pico-8 play session: hold ← + tap ❎

[t = 2 s] hold ← ~2s, tap ❎ ~4×
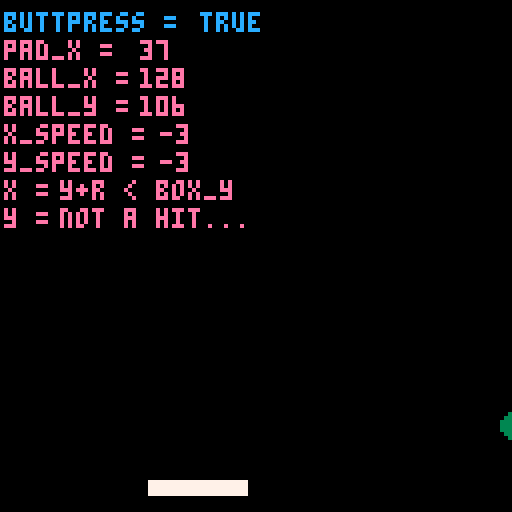
[t = 6 s] hold ← ~6s, tap ❎ ~10×
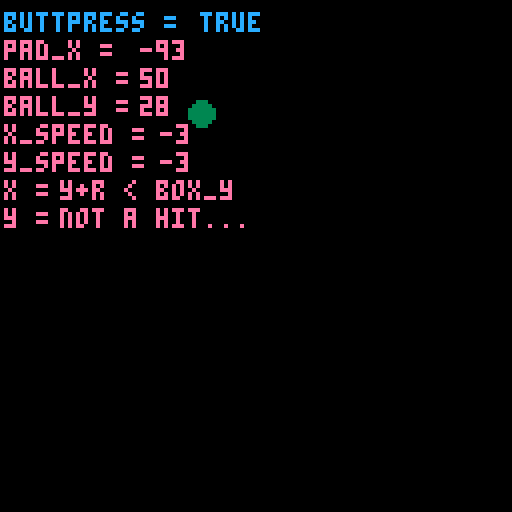
[t = 8 s] hold ← ~8s, tap ❎ ~14×
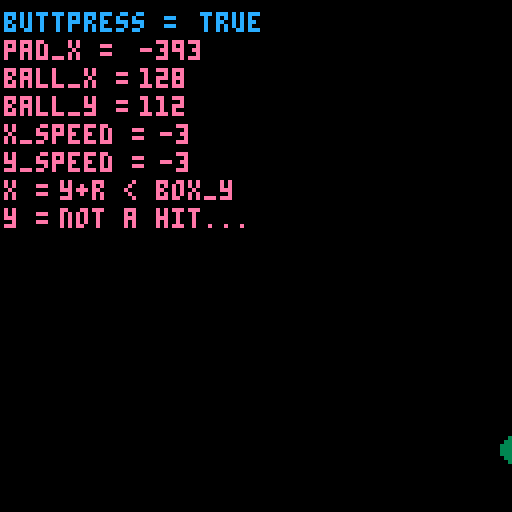

pico-8 cartridge
version 16
__lua__
-- where does the ball begin?
ball_x = 2
x_speed = 3
ball_y = 28
y_speed = 3
ball_size = 3
col = 0


pad_x = 52
pad_y = 120
--paddle speed
pad_speed = 0
--paddle size
pad_w = 24
pad_h = 3
pad_c = 7

function _init()
cls()
end

function _update()
	buttpress = false
	--always resets to false each frame
	if btn(0) then
	buttpress = true
	--left(can do += instead)
	pad_speed=- 5
	--pad_x = pad_x-5
	end
	if btn(1) then
	buttpress = true
	--right(can do += instead)
	pad_speed=5
	--pad_x = pad_x+5
	end
	--if at the frame update 
	--a button isn't getting
	--pressed, slow down
	if not (buttpress) then
	pad_speed = pad_speed/1.7 
	end
	pad_x+=pad_speed
	
	--this is for ball speed
ball_y = ball_y+y_speed
ball_x = ball_x+x_speed

	--these are statements about ball movement.
	--can also make these 2 if into 1 with "or"
	if ball_x > 127 
	then x_speed = -3
	sfx(0) 
	end

	if ball_x < 1 
	then x_speed = 3 
	sfx(0)
	end

	if ball_y > 127 
	then y_speed = -3 
	sfx(0)
	end

	if ball_y < 1 
	then y_speed = 3
	sfx(0)
	end

pad_c = 7
y = 'not a hit...'

if ball_hit(pad_x,pad_y,pad_w,pad_h)
then pad_c = 8
y = 'its a hit!!!!!!!!!!'
end

end

function _draw()
	--background - ball - paddle
	cls()
 print('buttpress =', 1, 3, 12)
	print(buttpress, 50, 3, 12)
 print('pad_x = ', 1, 10, 14)
 print(pad_x, 35,10,14)
 print('ball_x = ',1, 17,14)
 print(ball_x, 35,17,14)
 print('ball_y = ', 1,24 ,14)
 print(ball_y, 35,24,14)
 print('x_speed = ',1,31 ,14)
 print(x_speed, 40,31,14)
 print('y_speed = ',1,38 ,14)
 print(y_speed, 40,38,14)
 print('x = ',1,45 ,14)
 print(x, 15,45,14)
 print('y = ',1,52 ,14)
 print(y, 15,52,14)
	circfill(ball_x,ball_y,ball_size,3)
	rectfill(pad_x, pad_y,pad_x+pad_w,pad_y+pad_h,pad_c)
end

function ball_hit(box_x,box_y,box_w,box_h)

if ball_y - ball_size > box_y + box_h
then
x = 'y-r > box_y + box_h'
return false
end

if ball_y + ball_size < box_y
then
x = 'y+r < box_y'
return false
end

if ball_x - ball_size > box_x + box_w
then
x = 'x-r > box_x+box_w'
return false
end

if ball_x + ball_size < box_x
then
x = 'x+r < box_x'
return false
end

return true
end
